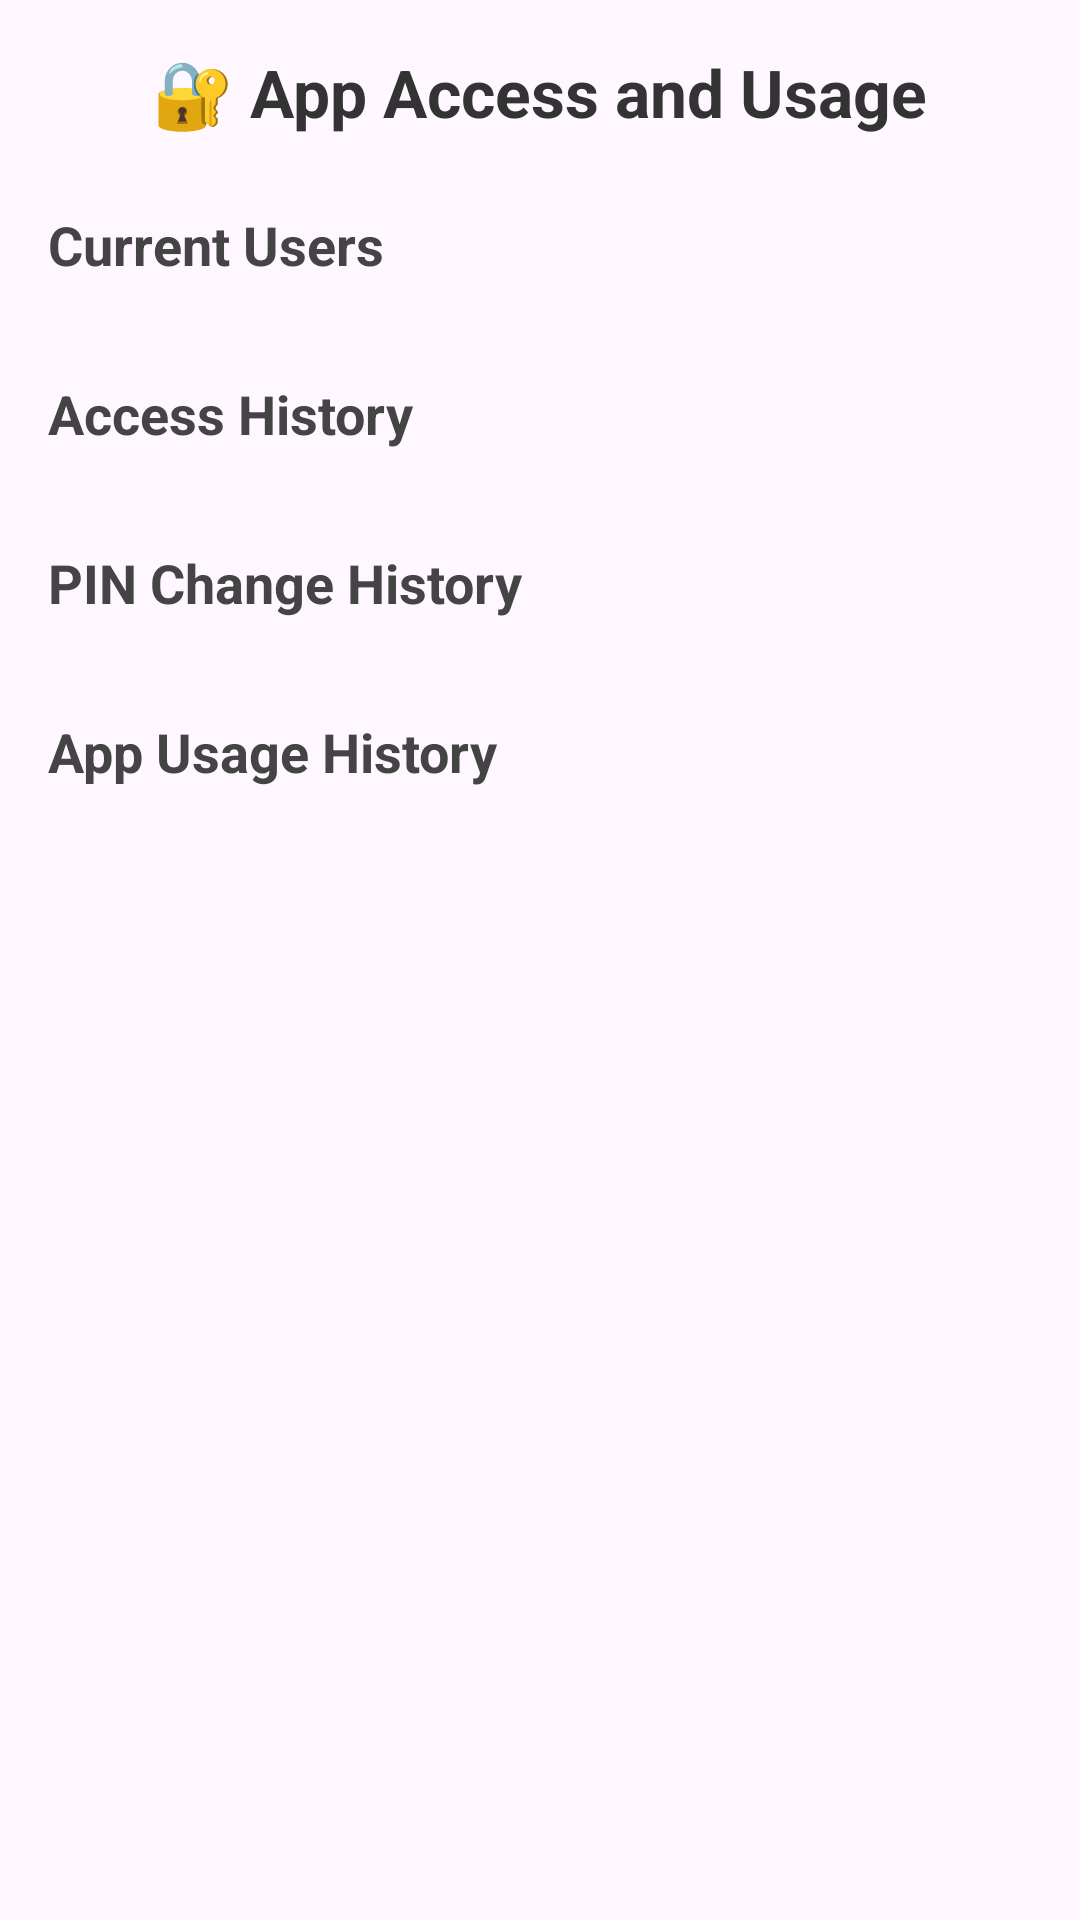

Here is an Android app screen rendered from its layout file. Give the layout XML and the strings, colors and styles it references.
<!-- AndroidManifest.xml: activity theme Theme.Material3.Light.NoActionBar -->
<!-- res/layout/activity_manage_users.xml -->
<?xml version="1.0" encoding="utf-8"?>
<ScrollView xmlns:android="http://schemas.android.com/apk/res/android"
    xmlns:app="http://schemas.android.com/apk/res-auto"
    xmlns:tools="http://schemas.android.com/tools"
    android:layout_width="match_parent"
    android:layout_height="match_parent"
    tools:context=".ManageUsersActivity"
    android:padding="16dp"
    android:background="@drawable/img_f">

    <LinearLayout
        android:layout_width="match_parent"
        android:layout_height="wrap_content"
        android:orientation="vertical"
        android:gravity="center_horizontal">

        <TextView
            android:id="@+id/text_title"
            android:layout_width="wrap_content"
            android:layout_height="wrap_content"
            android:text="🔐 App Access and Usage"
            android:textSize="22sp"
            android:textStyle="bold"
            android:textColor="#333333"
            android:layout_marginBottom="12dp" />

        
        <TextView
            android:layout_width="match_parent"
            android:layout_height="wrap_content"
            android:text="Current Users"
            android:textStyle="bold"
            android:textColor="#444"
            android:textSize="18sp"
            android:layout_marginTop="12dp" />

        <ListView
            android:id="@+id/list_users"
            android:layout_width="match_parent"
            android:layout_height="wrap_content"
            android:divider="@android:color/darker_gray"
            android:dividerHeight="1dp"
            android:layout_marginBottom="20dp" />

        
        <TextView
            android:layout_width="match_parent"
            android:layout_height="wrap_content"
            android:text="Access History"
            android:textStyle="bold"
            android:textColor="#444"
            android:textSize="18sp"
            android:layout_marginTop="12dp" />

        <ListView
            android:id="@+id/list_access"
            android:layout_width="match_parent"
            android:layout_height="wrap_content"
            android:divider="@android:color/darker_gray"
            android:dividerHeight="1dp"
            android:layout_marginBottom="20dp" />

        <TextView
            android:layout_width="match_parent"
            android:layout_height="wrap_content"
            android:text="PIN Change History"
            android:textStyle="bold"
            android:textColor="#444"
            android:textSize="18sp"
            android:layout_marginTop="12dp" />

        <ListView
            android:id="@+id/list_pin_changes"
            android:layout_width="match_parent"
            android:layout_height="wrap_content"
            android:divider="@android:color/darker_gray"
            android:dividerHeight="1dp"
            android:layout_marginBottom="20dp" />

        <TextView
            android:layout_width="match_parent"
            android:layout_height="wrap_content"
            android:text="App Usage History"
            android:textStyle="bold"
            android:textColor="#444"
            android:textSize="18sp"
            android:layout_marginTop="12dp" />

        <ListView
            android:id="@+id/list_usage"
            android:layout_width="match_parent"
            android:layout_height="wrap_content"
            android:divider="@android:color/darker_gray"
            android:dividerHeight="1dp"
            android:layout_marginBottom="20dp" />

    </LinearLayout>
</ScrollView>
<!-- resources referenced by this layout -->
<resources>

</resources>
